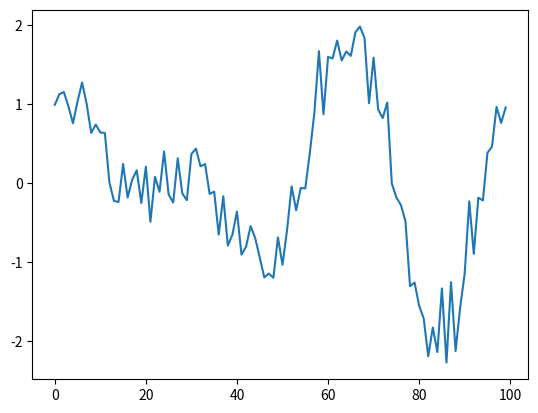

Source code (Python): (Note: this script raises an exception after producing the figure.)
import numpy as np 
import matplotlib.pyplot as plt 

#this function is used to perform the transformation from a signed binary to signed decimal 

def todecimal(x , bits):
    assert len (x) <= bits 
    n = int (x , 2)
    s = 1 << (bits -1 )
    return (n & s-1) - (n &s)

#compute a binary representation of the filter coff
tap=8
#for computing first scale, we want to represent filter coff as 8 bit
N1=8
#this is used to convert the filter input to 16 bit signed values 
N2=16
#this is the output bit width
N3=32

real_coff=(1/tap);
print(real_coff);

##################################################################################################
####################                        TEST1                       ##########################
##################################################################################################

#bit representation of coff
coff_bit=np.binary_repr (int(real_coff*(2**(N1-1))),N1)

#double check, invert it should be equal to real_coff
check=todecimal(coff_bit,N1)/(2**(N1-1))
print(check)

##################################################################################################
####################                        TEST2                       ##########################
##################################################################################################

#generate a test noisy harmonic signal
timeVector=np.linspace(0,2*np.pi,100)
output=np.sin(2*timeVector)+np.cos(3*timeVector)+0.3*np.random.randn(len(timeVector))
plt.plot(output)
plt.show();

##################################################################################################
####################                        TEST3                       ##########################
##################################################################################################

#convert to integers
#this list contain N2 bits signed representation of the sin seq
list1=[]
for number in output:
    list1.append(np.binary_repr(int(number*(2**N1-1)),N2))

#save the converted seq to the data file
with open('input data' , 'w') as file:
    for number in list1:
        file.write(number + '\n')
#print(list1)
##################################################################################################
####################                        TEST4                       ##########################
##################################################################################################


##################################################################################################
####################                        READ                        ##########################
##################################################################################################

#from here, we read the filtered values, convert them to decimal representation
read_b=[]
with open("save_data") as file:
    for line in file:
        read_b.append(line.rstrip('\n'))
#print(read_b)

#this list contain the converted values
n_l=[]
for by in read_b:
    n_l.append(todecimal(by,N3)/2**(2*(N1-1)))

#print(n_l)
plt.plot(output,color='blue',linewidth=3,label='Original signal')
plt.plot(n_l,color='red',linewidth=3,label='Filtered signal')
plt.legend()
plt.savefig('result.png',dpi=600)
plt.show();
